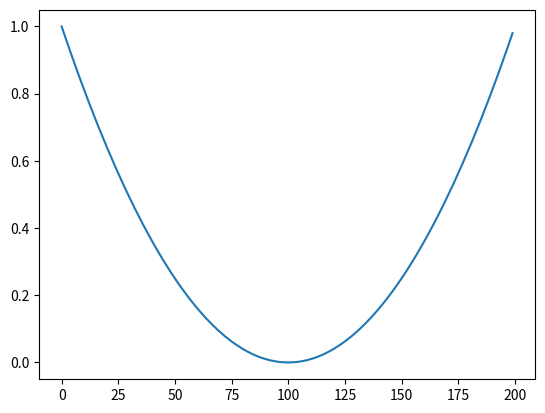

Here is the Python script that generated this plot:
# !/usr/bin/env python
# Autor: Erik Davino Vincent

import numpy as np
import matplotlib.pyplot as plt

def integral(f, a, b, n):
    return ((b-a)/n) * (f(a)/2 + np.sum(f(np.array([a + k*((b-a)/n) for k in range(1, n)]))) + f(b)/2)

def f(x):
    return x*x

def ao(int_prec, f, L, a, b):
    return (1/L) * integral(f, a, b, int_prec)

def an(n, int_prec, f, L, a, b):

    def g(x):
        return f(x)*np.cos(n*np.pi*x/L)
    
    return (1/L) * integral(g, a, b, int_prec)

def bn(n, int_prec, f, L, a, b):
    
    def g(x):
        return f(x)*np.sin(n*np.pi*x/L)
    
    return (1/L) * integral(g, a, b, int_prec)
    
def fourier_approx(x, func, L, a, b, n, numerical_integral = True, int_prec = 10000):

    if numerical_integral:
        f_sum = ao(int_prec, f, L, a, b)/2
        for m in range(1, n):
            f_sum += an(m, int_prec, func, L, a, b)*np.cos(m*np.pi*x/L) + bn(m, int_prec, func, L, a, b)*np.sin(m*np.pi*x/L)
    else:
        pass
    
    return f_sum

c = -1
d = 1
L = 2

t = np.arange(-1, 1, .01)
plt.plot(fourier_approx(t, f, L, c*L, d*L, 100))
plt.show()


